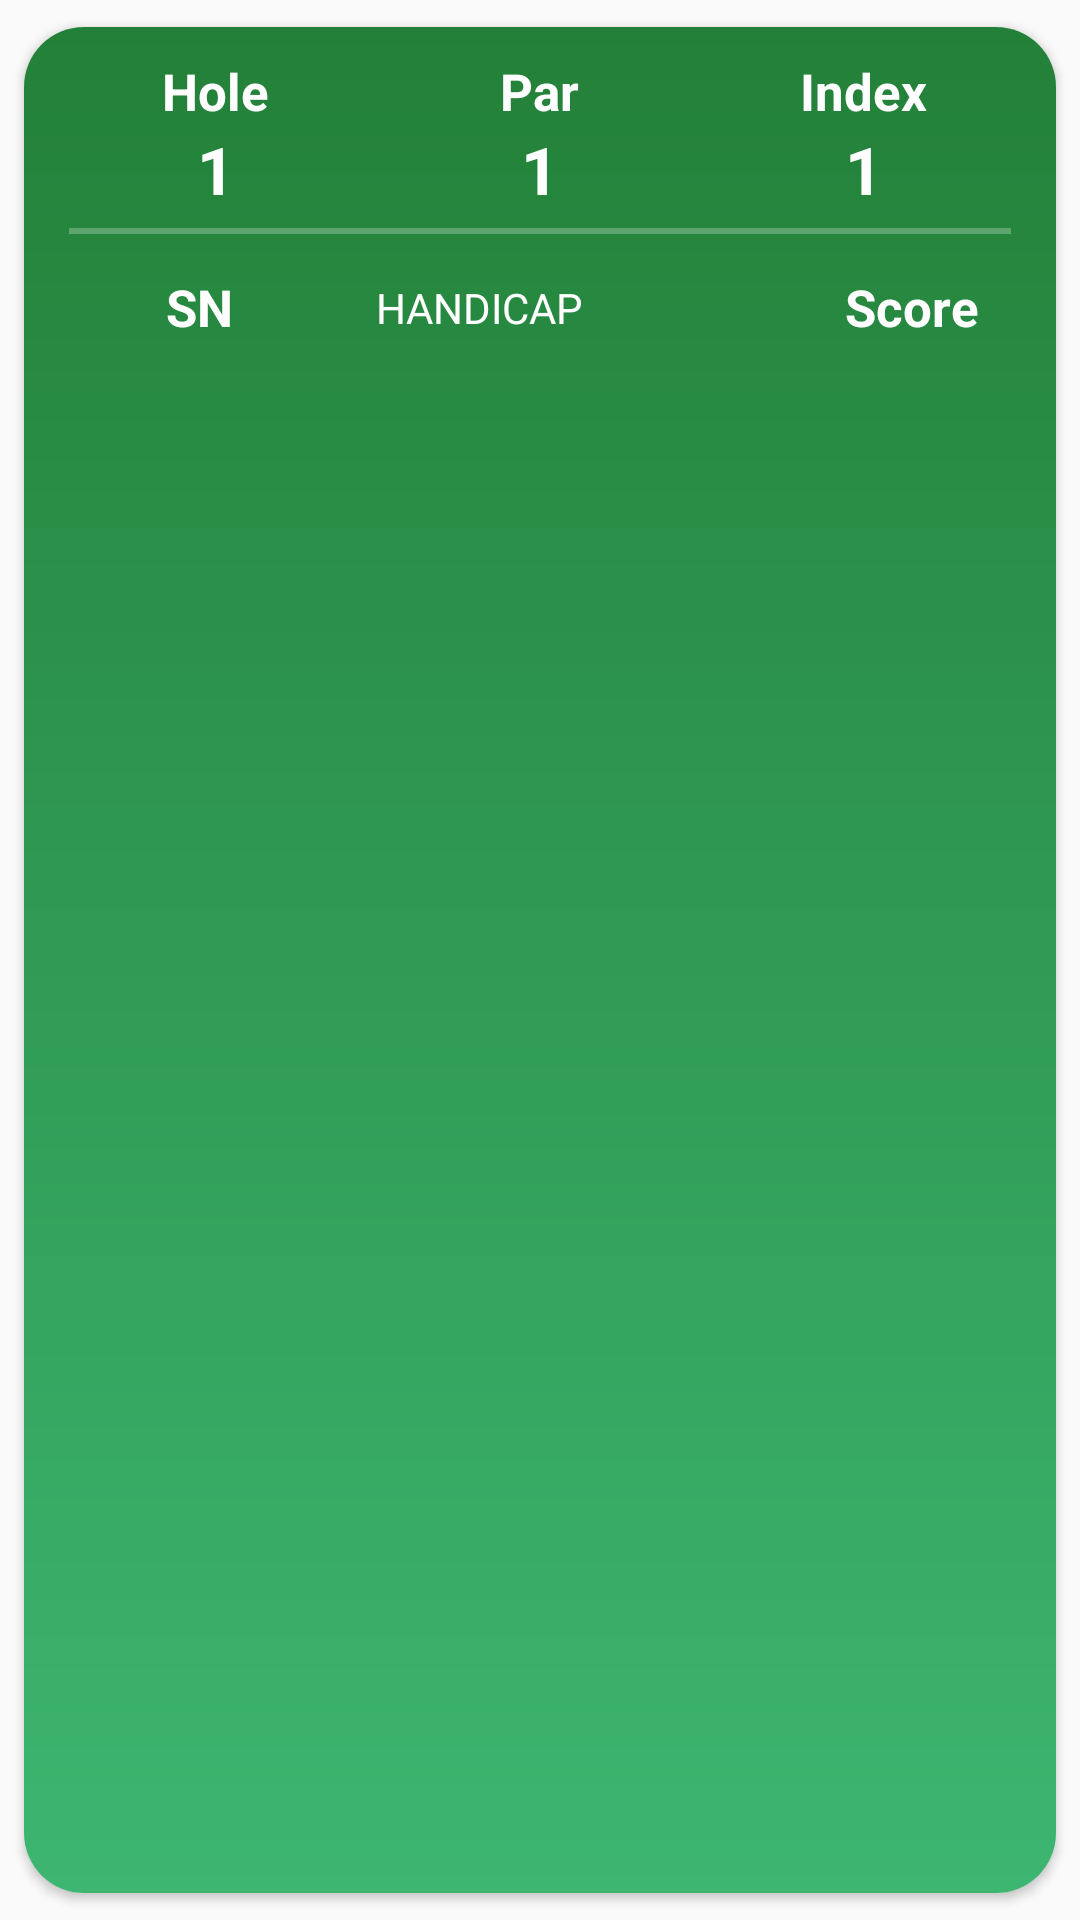

Layout XML and referenced resources for this Android screen:
<!-- AndroidManifest.xml: application theme AppTheme -->
<!-- res/layout/fragment_score.xml -->
<?xml version="1.0" encoding="utf-8"?>
<androidx.coordinatorlayout.widget.CoordinatorLayout xmlns:android="http://schemas.android.com/apk/res/android"
    xmlns:app="http://schemas.android.com/apk/res-auto"
    android:layout_width="match_parent"
    android:layout_height="match_parent">

    <androidx.cardview.widget.CardView
        android:layout_width="match_parent"
        android:layout_height="match_parent"
        app:cardCornerRadius="20dp"
        app:cardElevation="@dimen/cardview_default_radius"
        app:cardUseCompatPadding="true">

        <LinearLayout
            android:layout_width="match_parent"
            android:layout_height="match_parent"
            android:background="@drawable/scoregradient"
            android:orientation="vertical"
            android:padding="10dp">

            <LinearLayout
                android:layout_width="match_parent"
                android:layout_height="wrap_content"
                android:orientation="horizontal">

                <LinearLayout
                    android:layout_width="match_parent"
                    android:layout_height="wrap_content"
                    android:layout_weight="1"
                    android:orientation="vertical">

                    <TextView
                        style="@style/TextAppearanceList"
                        android:layout_width="wrap_content"
                        android:layout_height="wrap_content"
                        android:layout_gravity="center"
                        android:text="Hole"
                        android:textAlignment="center"
                        android:textColor="#fff"
                        android:textSize="17sp" />

                    <TextView
                        android:id="@+id/holeNumber"
                        style="@style/TextAppearanceList"
                        android:layout_width="wrap_content"
                        android:layout_height="wrap_content"
                        android:layout_gravity="center"
                        android:text="1"
                        android:textAlignment="center"
                        android:textColor="#fff"
                        android:textSize="22sp" />
                </LinearLayout>

                <LinearLayout
                    android:layout_width="match_parent"
                    android:layout_height="wrap_content"
                    android:layout_weight="1"
                    android:orientation="vertical">

                    <TextView
                        style="@style/TextAppearanceList"
                        android:layout_width="wrap_content"
                        android:layout_height="wrap_content"
                        android:layout_gravity="center"
                        android:text="Par"
                        android:textAlignment="center"
                        android:textColor="#fff"
                        android:textSize="17sp" />

                    <TextView
                        android:id="@+id/parNumber"
                        style="@style/TextAppearanceList"
                        android:layout_width="wrap_content"
                        android:layout_height="wrap_content"
                        android:layout_gravity="center"
                        android:text="1"
                        android:textAlignment="center"
                        android:textColor="#fff"
                        android:textSize="22sp" />

                </LinearLayout>

                <LinearLayout
                    android:layout_width="match_parent"
                    android:layout_height="wrap_content"
                    android:layout_weight="1"
                    android:orientation="vertical">

                    <TextView
                        style="@style/TextAppearanceList"
                        android:layout_width="wrap_content"
                        android:layout_height="wrap_content"
                        android:layout_gravity="center"
                        android:text="Index"
                        android:textAlignment="center"
                        android:textColor="#fff"
                        android:textSize="17sp" />

                    <TextView
                        android:id="@+id/indexNumber"
                        style="@style/TextAppearanceList"
                        android:layout_width="wrap_content"
                        android:layout_height="wrap_content"
                        android:layout_gravity="center"
                        android:text="1"
                        android:textAlignment="center"
                        android:textColor="#fff"
                        android:textSize="22sp" />

                </LinearLayout>
            </LinearLayout>

            <View
                android:layout_width="match_parent"
                android:layout_height="2dp"
                android:layout_margin="5dp"
                android:background="#40ffffff"
                android:padding="5dp" />


            <LinearLayout xmlns:android="http://schemas.android.com/apk/res/android"
                android:id="@+id/card"
                android:layout_width="match_parent"
                android:layout_height="wrap_content"
                android:layout_gravity="center"
                android:orientation="horizontal">

                <FrameLayout
                    android:layout_width="match_parent"
                    android:layout_height="match_parent"
                    android:layout_weight="3"
                    android:paddingLeft="16dp">

                    <androidx.appcompat.widget.AppCompatTextView
                        android:id="@+id/shortname"
                        android:layout_width="match_parent"
                        android:layout_height="match_parent"
                        android:gravity="center"
                        android:maxLines="1"
                        android:minHeight="40dp"
                        android:text="SN"
                        android:textAppearance="@style/TextAppearanceList"
                        android:textColor="#fff"
                        android:textSize="17sp" />

                </FrameLayout>

                <LinearLayout
                    android:layout_width="match_parent"
                    android:layout_height="wrap_content"
                    android:layout_gravity="center_vertical"
                    android:layout_weight="1.0"
                    android:orientation="horizontal"
                    android:paddingEnd="16dp"
                    android:paddingStart="16dp">

                    <androidx.appcompat.widget.AppCompatTextView
                        android:id="@+id/name"
                        style="@style/TextAppearance.AppCompat.Body1"
                        android:layout_width="wrap_content"
                        android:layout_height="wrap_content"
                        android:layout_gravity="center"
                        android:layout_margin="5dp"
                        android:ellipsize="end"
                        android:gravity="center"
                        android:maxLines="1"
                        android:padding="5dp"
                        android:text="HANDICAP"
                        android:textColor="#fff" />

                    <RelativeLayout
                        android:layout_width="match_parent"
                        android:layout_height="wrap_content"
                        android:layout_gravity="center">

                        <androidx.appcompat.widget.AppCompatTextView
                            android:id="@+id/score"
                            android:layout_width="wrap_content"
                            android:layout_height="wrap_content"
                            android:layout_alignParentEnd="true"
                            android:layout_gravity="center"
                            android:gravity="center"
                            android:text="Score"
                            android:textAppearance="@style/TextAppearanceList"
                            android:textColor="#fff"
                            android:textSize="17sp" />
                    </RelativeLayout>
                </LinearLayout>
            </LinearLayout>

            <RelativeLayout
                android:id="@+id/recycleRelative"
                android:layout_width="match_parent"
                android:layout_height="match_parent"
                android:focusable="true"
                android:focusableInTouchMode="true"
                android:gravity="center">

                <androidx.recyclerview.widget.RecyclerView
                    android:id="@+id/recyclerView"
                    android:layout_width="match_parent"
                    android:layout_height="match_parent"
                    android:layout_gravity="center">

                </androidx.recyclerview.widget.RecyclerView>
            </RelativeLayout>
        </LinearLayout>
    </androidx.cardview.widget.CardView>
</androidx.coordinatorlayout.widget.CoordinatorLayout>
<!-- resources referenced by this layout -->
<resources>
  <!-- drawable scoregradient (drawable) -->
  <?xml version="1.0" encoding="utf-8"?>
  <shape xmlns:android="http://schemas.android.com/apk/res/android">
      <gradient
          android:endColor="#3db671"
          android:angle="-45"
          android:startColor="#238038" />
  </shape>
  <style name="TextAppearanceList">
          <item name="android:textAppearance">@style/TextAppearance.AppCompat.Large</item>
          <item name="android:textStyle">bold</item>
          <item name="fontPath">@string/sans_bold</item>
      </style>
  <style name="AppTheme" parent="Theme.AppCompat.Light.NoActionBar">
          
          <item name="colorPrimary">@color/colorPrimary</item>
          <item name="colorPrimaryDark">@android:color/black</item>
          <item name="colorAccent">@color/colorAccent</item>
          <item name="android:windowLightStatusBar" tools:targetApi="m">true</item>
          <item name="android:statusBarColor">@android:color/black</item>
          <item name="android:windowContentTransitions">true</item>
      </style>
  <string name="sans_bold" translatable="false">fonts/circular_std_black.otf</string>
  <color name="colorPrimary">#FFFFFF</color>
  <color name="colorAccent">@color/primary</color>
  <color name="primary">#3db671</color>
</resources>
